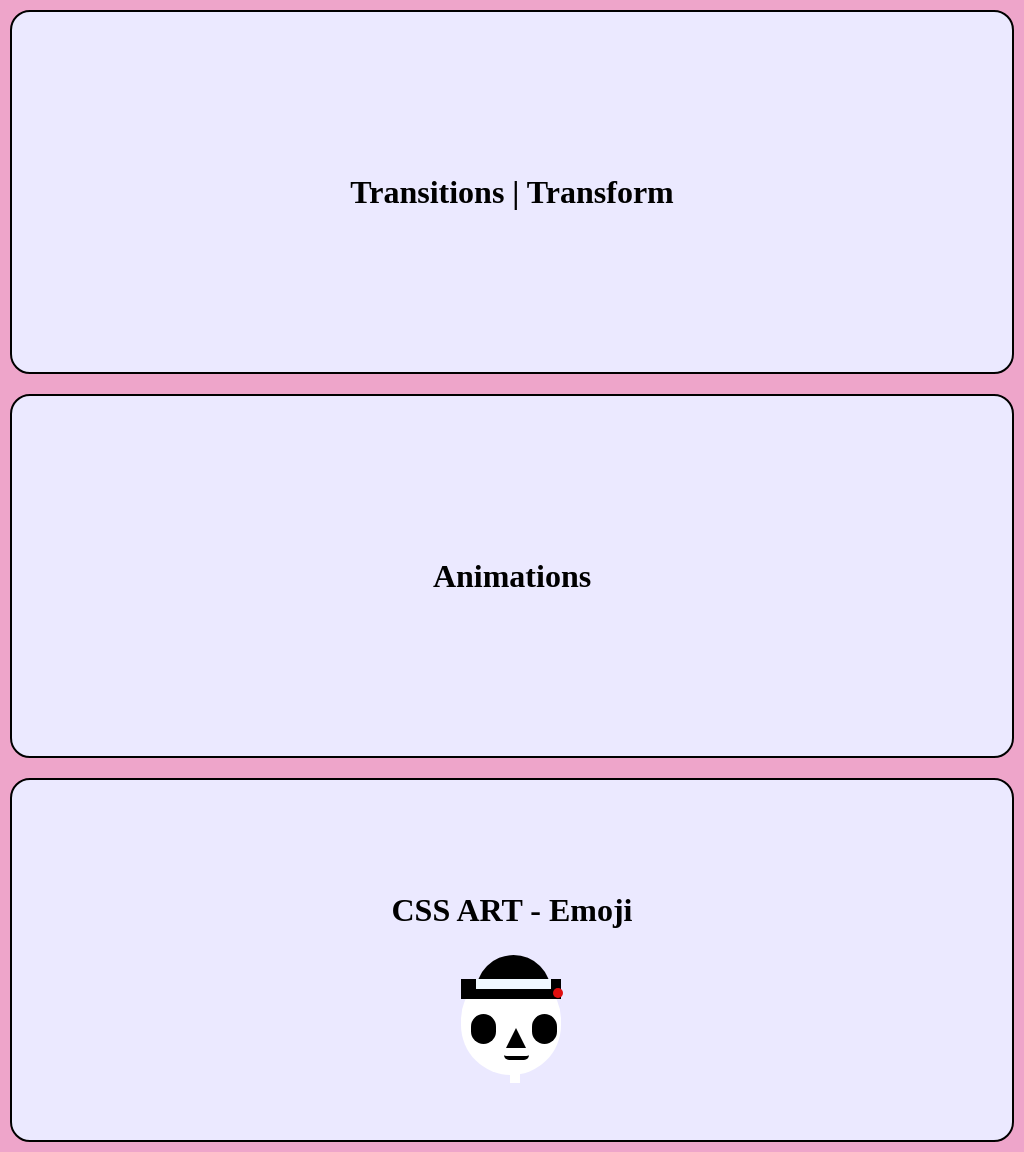

Write a web page that renders exactly this picture using CSS.

<!-- file: index.html -->
<!DOCTYPE html>
<html lang="en">
    <head>
        <meta charset="UTF-8">
        <meta name="viewport" content="width=device-width, initial-scale=1.0">
        <title>CSS Art</title>
        <link rel="stylesheet" href="style.css">
    </head>
    <body>
        <div class="container">
            <div class="box">
                <h1>Transitions | Transform</h1>
            </div>
            <div class="box">
                <h1>Animations</h1>
            </div>
            <div class="box">
                <h1> CSS ART - Emoji</h1>
                <div id="emoji">
                    <div class="head"></div>
                    <div class="rect"></div>
                    <div class="halfCircle"></div>
                    <div class="Wrect"></div>
                    <div class="Rcircle"></div>
                    <div class="eyes">
                        <div class="eye1"></div>
                        <div class="eye2"></div>                        
                    </div>

                    <div class="nose"></div>
                    <div class="mouth"></div>

                    <div class="neck"></div>
                </div>
            </div>
        </div>
    </body>
</html>

/* file: style.css */
*{
    margin: 0;
    padding: 0;
    box-sizing: border-box;
}

.container{
    display: flex;
    width: 100vw;
    background-color: rgb(238, 165, 202);
    height: 150vh;
    flex-direction: column;

}

.box{
    flex:1;
    margin: 10px;
    border: 2px solid black;
    background-color: rgb(235, 233, 255);
    border-radius: 20px;

    align-content: center;
    text-align: center;
}
#emoji{
    padding: 50px;
}
.head{
    position: absolute;
    height: 105px;
    width: 100px;
    border-radius: 60px;
    background-color: rgb(255, 255, 255);
    left: 45%;
    bottom: -40%;
}
.rect{
    background-color: rgb(0, 0, 0);
    position: absolute;
    height:20px;
    width: 100px;
    left: 45%;
}
.halfCircle{
    position: absolute;
    width: 75px;
    height: 40px;
    background-color: rgb(0, 0, 0);
    left: 46.5%;
    bottom: -29.5%;
    border-radius: 200px 200px 0px 0px;
}
.Wrect{
    background-color: aliceblue;
    position: absolute;
    height:10px;
    width: 75px;
    left: 46.5%;
}
.Rcircle{
    position: absolute;
    height: 10px;
    width: 10px;
    border-radius: 60px;
    background-color: rgb(224, 15, 15);
    left: 54%;
    bottom: -30%;
}
.eye1{
    position: absolute;
    height: 30px;
    width: 25px;
    border-radius: 60px;
    background-color: rgb(0, 0, 0);
    left: 46%;
    bottom: -36%;
}
.eye2{
    position: absolute;
    height: 30px;
    width: 25px;
    border-radius: 60px;
    background-color: rgb(0, 0, 0);
    left: 52%;
    bottom: -36%;
}
.eyes{
    display: flex;
    gap: 90px;
}
.nose{
    position: absolute;
    width: 0;
    height: 0;
    border-left: 10px solid transparent;
    border-right: 10px solid transparent;
    border-bottom: 20px solid rgb(0, 0, 0);
    left: 49.4%;
    bottom: -36.5%;
}
.mouth{
    width: 25px;
    height: 10px;
    border-bottom: 4px solid black;
    border-radius:10px 0px 10px 10px ;
    position: absolute;
    left: 49.2%;
    bottom: -38%;

}
.neck{
    background-color: rgb(255, 255, 255);
    position: absolute;
    height:15px;
    width: 10px;
    left: 49.8%;
    bottom: -41%;
}